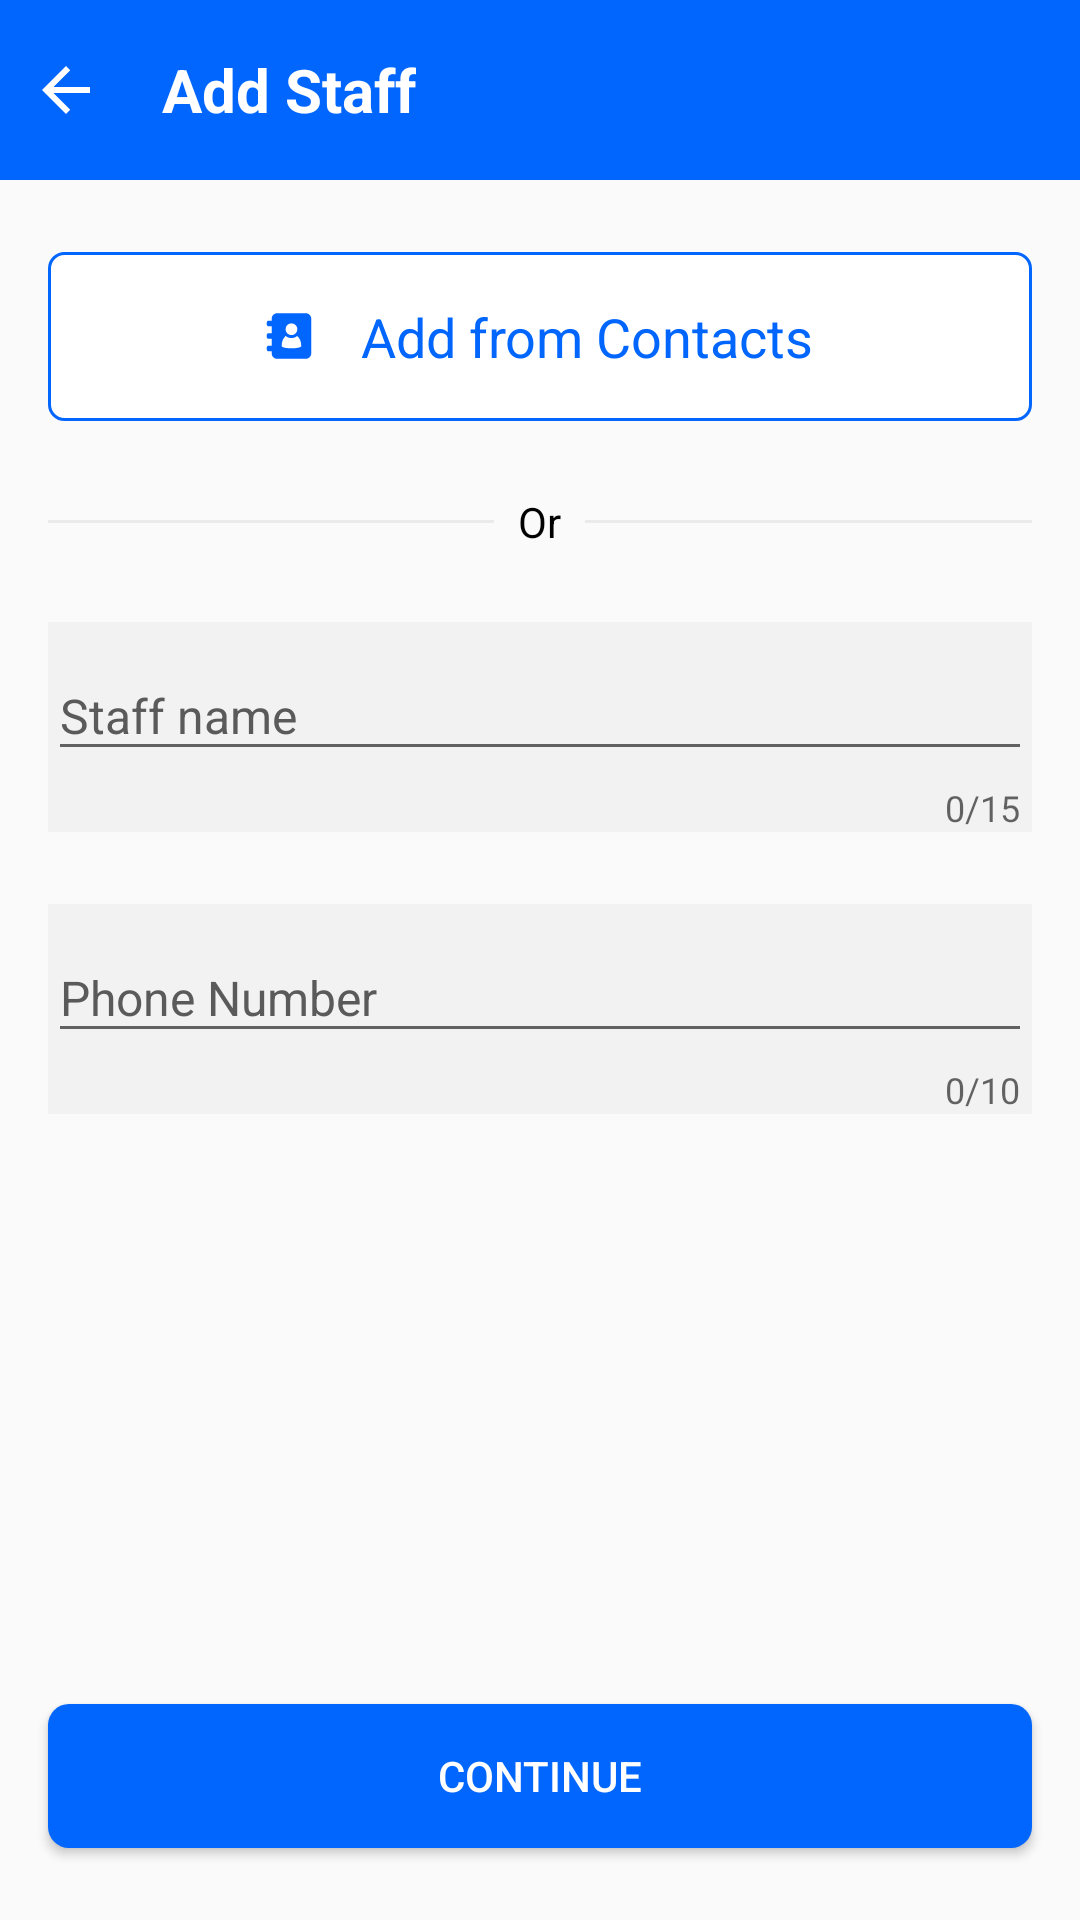

Layout XML and referenced resources for this Android screen:
<!-- AndroidManifest.xml: application theme Theme.PagarBook -->
<!-- res/layout/activity_add_staff.xml -->
<?xml version="1.0" encoding="utf-8"?>
<LinearLayout xmlns:android="http://schemas.android.com/apk/res/android"
    xmlns:app="http://schemas.android.com/apk/res-auto"
    xmlns:tools="http://schemas.android.com/tools"
    android:layout_width="match_parent"
    android:layout_height="match_parent"
    android:orientation="vertical"
    tools:context=".Views.Activity.AddStaffActivity">

    <LinearLayout
        android:id="@+id/app_bar_faq"
        android:layout_width="match_parent"
        android:layout_height="60dp"
        android:background="@color/light_blue"
        android:orientation="horizontal"
        app:elevation="0dp">


        <ImageView
            android:id="@+id/btnBackAddStaff"
            android:layout_width="wrap_content"
            android:layout_height="wrap_content"
            android:layout_gravity="center_vertical"
            android:layout_marginStart="10dp"
            android:src="@drawable/ic_baseline_arrow_back_24_white"/>

        <TextView
            android:layout_width="wrap_content"
            android:layout_height="wrap_content"
            android:text="@string/add_staff"
            android:layout_gravity="center_vertical"
            android:textStyle="bold"
            android:textSize="20sp"
            android:textColor="@color/white"
            android:layout_marginStart="20dp"/>

    </LinearLayout>

    <ScrollView
        android:id="@+id/scrollview"
        android:layout_width="match_parent"
        android:layout_height="0dp"
        android:layout_weight="1"
        app:layout_behavior="@string/appbar_scrolling_view_behavior">

        <LinearLayout
            android:layout_width="match_parent"
            android:layout_height="wrap_content"
            android:orientation="vertical"
            app:layout_behavior="@string/appbar_scrolling_view_behavior">

            <LinearLayout
                android:id="@+id/tv_add_from_contact"
                android:layout_width="match_parent"
                android:layout_height="wrap_content"
                android:layout_marginLeft="16dp"
                android:layout_marginTop="24dp"
                android:layout_marginRight="16dp"
                android:background="@drawable/rectangle_box_for_pay_now"
                android:gravity="center"
                android:orientation="horizontal"
                android:paddingTop="16dp"
                android:paddingBottom="16dp"
                app:layout_behavior="com.google.android.material.appbar.AppBarLayout$ScrollingViewBehavior">

                <ImageView
                    android:layout_width="wrap_content"
                    android:layout_height="wrap_content"
                    android:gravity="center"
                    android:src="@drawable/ic_contacts" />

                <TextView
                    android:layout_width="wrap_content"
                    android:layout_height="wrap_content"
                    android:gravity="center"
                    android:text="@string/add_from_contacts"
                    android:textColor="@color/light_blue"
                    android:textSize="18sp"
                    android:layout_marginLeft="16dp" />
            </LinearLayout>

            <LinearLayout
                android:id="@+id/ll_divider"
                android:layout_width="match_parent"
                android:layout_height="wrap_content"
                android:layout_marginLeft="16dp"
                android:layout_marginTop="24dp"
                android:layout_marginRight="16dp"
                android:gravity="center">

                <View
                    android:layout_width="0dp"
                    android:layout_height="1dp"
                    android:layout_weight="1"
                    android:background="#eaeaea" />

                <TextView
                    android:layout_width="wrap_content"
                    android:layout_height="wrap_content"
                    android:layout_marginLeft="8dp"
                    android:layout_marginRight="8dp"
                    android:text="@string/or"
                    android:textSize="14sp"
                    android:textColor="@color/black" />

                <View
                    android:layout_width="0dp"
                    android:layout_height="1dp"
                    android:layout_weight="1"
                    android:background="#eaeaea" />
            </LinearLayout>

            <com.google.android.material.textfield.TextInputLayout
                android:id="@+id/til_staff_name"
                style="@style/text_input_for_add_staff_name"
                android:layout_width="match_parent"
                android:layout_height="wrap_content"
                android:layout_marginLeft="16dp"
                android:layout_marginTop="24dp"
                android:layout_marginRight="16dp"
                app:counterMaxLength="15"
                app:counterEnabled="true"
                android:background="#f2f2f2"
                android:hint="@string/employee_name"
                app:layout_constraintTop_toBottomOf="@+id/til_amount">

                <com.google.android.material.textfield.TextInputEditText
                    android:id="@+id/et_staff_name"
                    android:layout_width="match_parent"
                    android:layout_height="wrap_content"
                    android:inputType="textPersonName"
                    android:maxLines="1"
                    android:textSize="16sp"
                    android:textColor="@color/black" />
            </com.google.android.material.textfield.TextInputLayout>

            <com.google.android.material.textfield.TextInputLayout
                android:id="@+id/til_staff_number"
                style="@style/text_input_for_add_staff_name"
                android:layout_width="match_parent"
                android:layout_height="wrap_content"
                app:counterMaxLength="10"
                app:counterEnabled="true"
                android:layout_marginLeft="16dp"
                android:layout_marginTop="24dp"
                android:background="#f2f2f2"
                android:layout_marginRight="16dp"
                android:hint="@string/phone_number">


                <com.google.android.material.textfield.TextInputEditText
                    android:id="@+id/et_staff_number"
                    android:layout_width="match_parent"
                    android:layout_height="wrap_content"
                    android:inputType="numberSigned"
                    android:maxLength="10"
                    android:textSize="16sp"
                    android:textColor="@color/black"
                    />
            </com.google.android.material.textfield.TextInputLayout>


        </LinearLayout>
    </ScrollView>

    <Button
        android:id="@+id/btn_add_staff"
        android:layout_width="match_parent"
        android:layout_height="wrap_content"
        android:layout_gravity="bottom"
        android:layout_marginLeft="16dp"
        android:layout_marginTop="24dp"
        android:layout_marginRight="16dp"
        android:layout_marginBottom="24dp"
        android:background="@drawable/blue_button_corner"
        android:textColor="@color/white"
        android:text="@string/txt_continue" />

</LinearLayout>
<!-- resources referenced by this layout -->
<resources>
  <color name="black">#FF000000</color>
  <color name="light_blue">#0166fe</color>
  <color name="white">#FFFFFFFF</color>
  <!-- drawable blue_button_corner (drawable) -->
  <?xml version="1.0" encoding="utf-8"?>
  <shape xmlns:android="http://schemas.android.com/apk/res/android">
      <solid android:color="@color/dart_blue"/>
      <corners android:radius="7dp"/>
  </shape>
  <!-- drawable ic_baseline_arrow_back_24_white (drawable-v24) -->
  <?xml version="1.0" encoding="utf-8"?>
  <vector xmlns:android="http://schemas.android.com/apk/res/android" xmlns:app="http://schemas.android.com/apk/res-auto" xmlns:aapt="http://schemas.android.com/aapt" android:height="24dp" android:width="24dp" android:viewportWidth="24" android:viewportHeight="24">
      <path android:fillColor="@android:color/white" android:pathData="M20,11H7.83l5.59,-5.59L12,4l-8,8 8,8 1.41,-1.41L7.83,13H20v-2z"/>
  </vector>
  <!-- drawable rectangle_box_for_pay_now (drawable) -->
  <?xml version="1.0" encoding="utf-8"?>
  <shape xmlns:android="http://schemas.android.com/apk/res/android"
      android:shape="rectangle">
      <solid android:color="@color/white"/>
      <stroke android:color="@color/light_blue"
          android:width="1dp"/>
      <corners android:radius="5dp"/>
  
  </shape>
  <string name="add_from_contacts">Add from Contacts</string>
  <string name="add_staff">Add Staff</string>
  <string name="employee_name">Staff name</string>
  <string name="or">Or</string>
  <string name="phone_number">Phone Number</string>
  <string name="txt_continue">Continue</string>
  <style name="text_input_for_add_staff_name">
          <item name="android:textColorHint">#5a5a5a</item>
          <item name="boxBackgroundColor">#f2f2f2</item>
          <item name="endIconMode">clear_text</item>
          <item name="errorIconTint">@color/design_default_color_error</item>
          <item name="errorTextColor">@color/black</item>
          <item name="hintTextColor">@color/light_blue</item>
          <item name="errorTextAppearance">@style/text_appearence_hint</item>
          <item name="hintTextAppearance">@style/text_appearence_hint</item>
          <item name="shapeAppearanceSmallComponent">@style/small_component</item>
      </style>
  <style name="Theme.PagarBook" parent="Theme.AppCompat.DayNight.NoActionBar">
          
          <item name="colorPrimary">@color/light_blue</item>
          <item name="colorPrimaryVariant">@color/light_blue</item>
          <item name="colorOnPrimary">@color/white</item>
          
          <item name="colorSecondary">@color/teal_200</item>
          <item name="colorSecondaryVariant">@color/teal_700</item>
          <item name="colorOnSecondary">@color/black</item>
          
          <item name="android:statusBarColor" tools:targetApi="l">?attr/colorPrimaryVariant</item>
          
      </style>
  <color name="dart_blue">#0166fe</color>
  <style name="text_appearence_hint">
          <item name="android:textSize">12sp</item>
      </style>
  <style name="small_component">
          <item name="cornerFamily">@null</item>
          <item name="cornerSize">4dp</item>
      </style>
  <color name="teal_200">#FF03DAC5</color>
  <color name="teal_700">#FF018786</color>
</resources>
